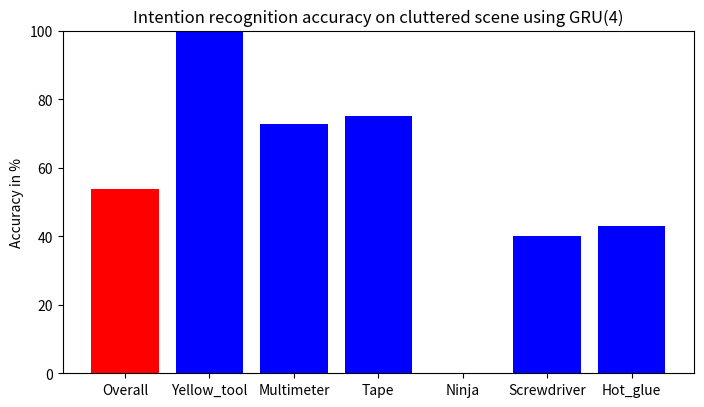

This figure's Python source:
import matplotlib.pyplot as plt

data = '''Yellow_tool: Detected=8, Not Detected=0, Accuracy=100.0%
Multimeter: Detected=8, Not Detected=3, Accuracy=72.72727272727273%
Tape: Detected=9, Not Detected=3, Accuracy=75.0%
Ninja: Detected=0, Not Detected=10, Accuracy=0.0%
Screwdriver: Detected=4, Not Detected=6, Accuracy=40.0%
Hot_glue: Detected=6, Not Detected=8, Accuracy=42.857142857142854%
Overall: Total Detected=35, Total Not Detected=30, Overall Accuracy=53.84615384615385%'''

lines = data.split('\n')
items = []
accuracies = []
colors = []

# Extract overall accuracy separately
overall_line = lines[-1]
overall_accuracy = float(overall_line.split('=')[-1].strip('%'))
items.append('Overall')
accuracies.append(overall_accuracy)
colors.append('red')

for line in lines[:-1]:  # exclude the overall accuracy
    if ':' not in line:
        continue
    parts = line.split(':')
    item = parts[0].strip()
    accuracy = float(parts[-1].split('=')[-1].strip('%'))
    if item != 'Overall':
        items.append(item)
        accuracies.append(accuracy)
        colors.append('blue')


# Set figure size
fig, ax = plt.subplots(figsize=(8.15, 4.45))

plt.bar(items, accuracies, color=colors)
plt.ylabel('Accuracy in %')
plt.title('Intention recognition accuracy on cluttered scene using GRU(4)')
plt.ylim(0, 100)


# Save figure with specified dimensions
plt.savefig('accuracy_plot_gru_5.png', dpi=100, bbox_inches='tight')
plt.show()
